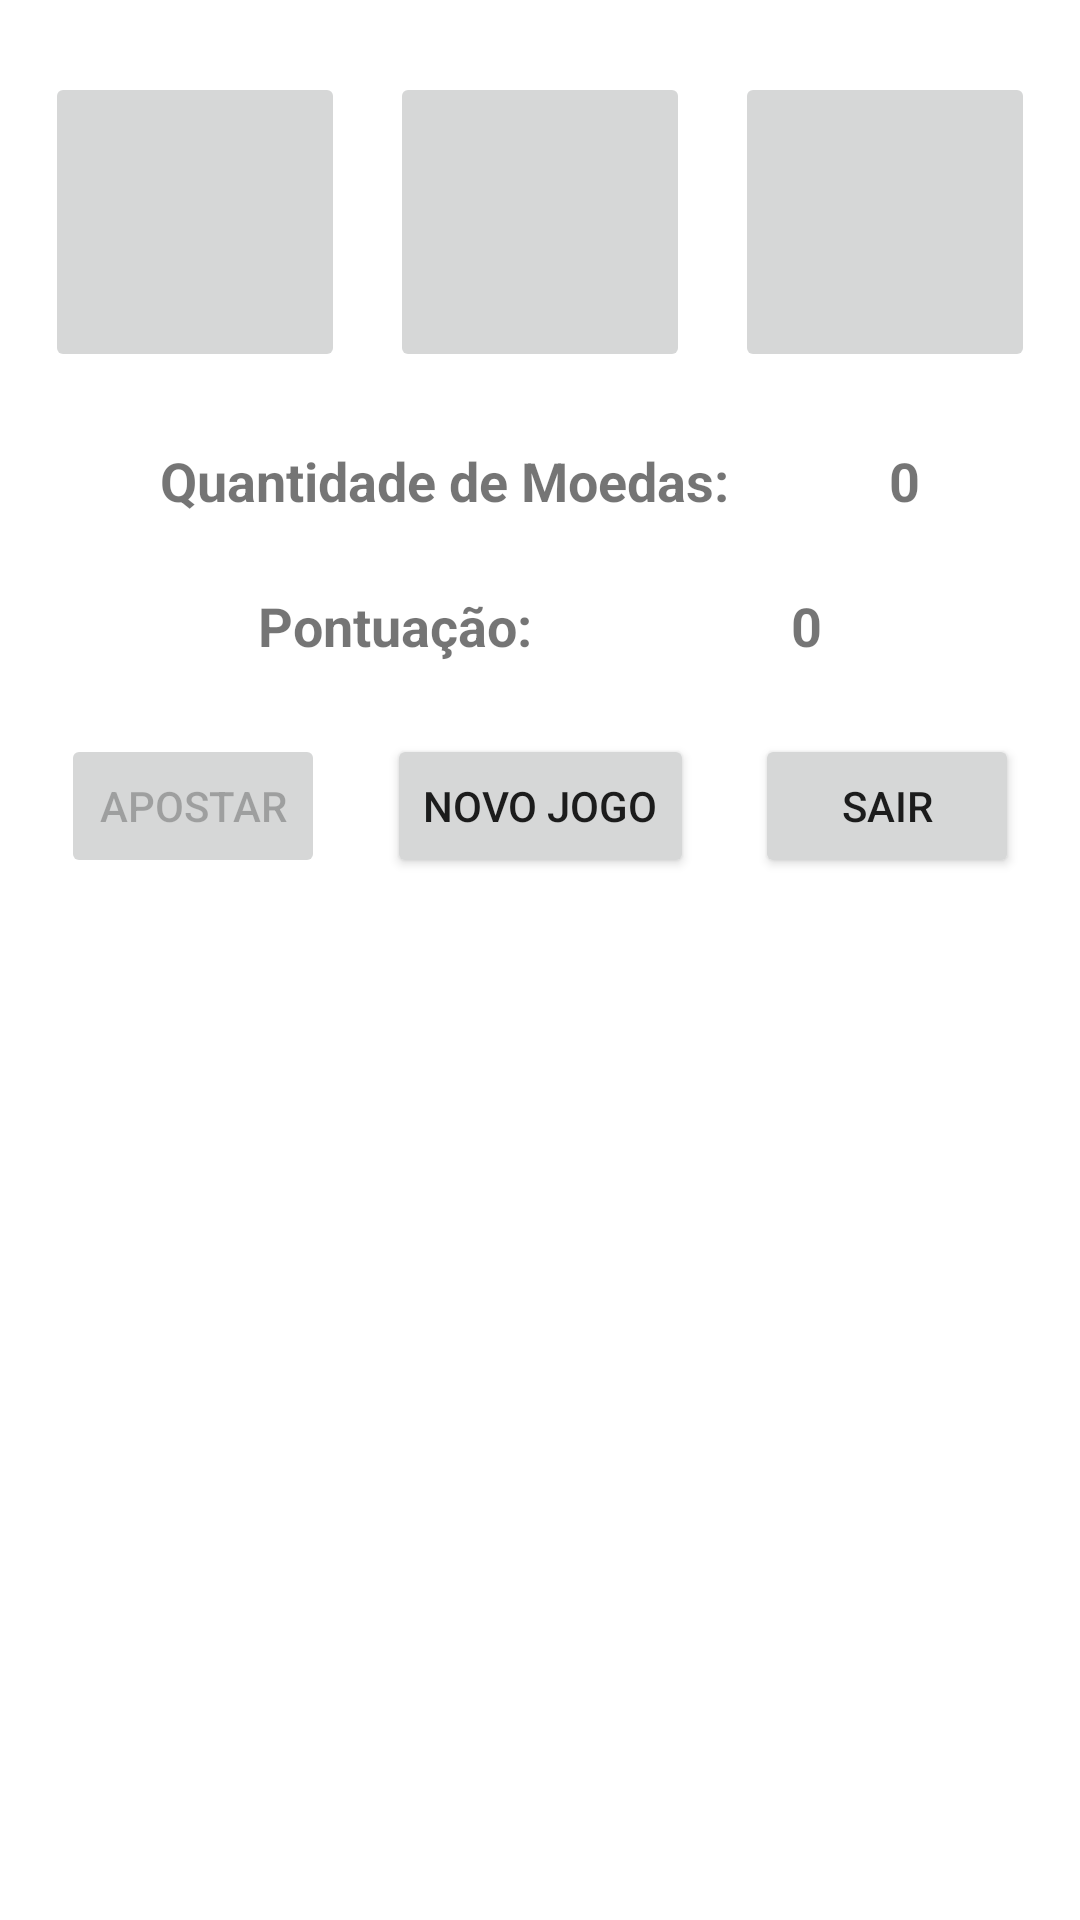

This screen was rendered from an Android layout file. Write that file and the resources it references.
<!-- AndroidManifest.xml: application theme Theme.CaçaNíquel -->
<!-- res/layout/activity_main.xml -->
<?xml version="1.0" encoding="utf-8"?>
<androidx.constraintlayout.widget.ConstraintLayout xmlns:android="http://schemas.android.com/apk/res/android"
    xmlns:app="http://schemas.android.com/apk/res-auto"
    xmlns:tools="http://schemas.android.com/tools"
    android:layout_width="match_parent"
    android:layout_height="match_parent"
    tools:context=".MainActivity">

    <TextView
        android:id="@+id/lbl_resultado_pontuacao"
        android:layout_width="wrap_content"
        android:layout_height="wrap_content"
        android:layout_marginTop="24dp"
        android:text="0"
        android:textSize="18sp"
        android:textStyle="bold"
        app:layout_constraintEnd_toEndOf="parent"
        app:layout_constraintHorizontal_bias="0.5"
        app:layout_constraintStart_toEndOf="@+id/textView5"
        app:layout_constraintTop_toBottomOf="@+id/lbl_resultado_moeda" />

    <TextView
        android:id="@+id/textView5"
        android:layout_width="wrap_content"
        android:layout_height="wrap_content"
        android:layout_marginTop="24dp"
        android:text="Pontuação:"
        android:textSize="18sp"
        android:textStyle="bold"
        app:layout_constraintEnd_toStartOf="@+id/lbl_resultado_pontuacao"
        app:layout_constraintHorizontal_bias="0.5"
        app:layout_constraintStart_toStartOf="parent"
        app:layout_constraintTop_toBottomOf="@+id/textView" />

    <TextView
        android:id="@+id/lbl_resultado_moeda"
        android:layout_width="wrap_content"
        android:layout_height="wrap_content"
        android:layout_marginTop="24dp"
        android:text="0"
        android:textSize="18sp"
        android:textStyle="bold"
        app:layout_constraintEnd_toEndOf="parent"
        app:layout_constraintHorizontal_bias="0.5"
        app:layout_constraintStart_toEndOf="@+id/textView"
        app:layout_constraintTop_toBottomOf="@+id/bt_2" />

    <Button
        android:id="@+id/bt_2"
        android:layout_width="100dp"
        android:layout_height="100dp"
        android:layout_marginTop="24dp"
        android:enabled="false"
        app:layout_constraintEnd_toStartOf="@+id/bt_3"
        app:layout_constraintHorizontal_bias="0.5"
        app:layout_constraintStart_toEndOf="@+id/bt_1"
        app:layout_constraintTop_toTopOf="parent" />

    <Button
        android:id="@+id/bt_3"
        android:layout_width="100dp"
        android:layout_height="100dp"
        android:layout_marginTop="24dp"
        android:enabled="false"
        app:layout_constraintEnd_toEndOf="parent"
        app:layout_constraintHorizontal_bias="0.5"
        app:layout_constraintStart_toEndOf="@+id/bt_2"
        app:layout_constraintTop_toTopOf="parent" />

    <Button
        android:id="@+id/bt_1"
        android:layout_width="100dp"
        android:layout_height="100dp"
        android:layout_marginTop="24dp"
        android:enabled="false"
        app:layout_constraintEnd_toStartOf="@+id/bt_2"
        app:layout_constraintHorizontal_bias="0.5"
        app:layout_constraintStart_toStartOf="parent"
        app:layout_constraintTop_toTopOf="parent" />

    <TextView
        android:id="@+id/textView"
        android:layout_width="wrap_content"
        android:layout_height="wrap_content"
        android:layout_marginTop="24dp"
        android:text="Quantidade de Moedas:"
        android:textSize="18sp"
        android:textStyle="bold"
        app:layout_constraintEnd_toStartOf="@+id/lbl_resultado_moeda"
        app:layout_constraintHorizontal_bias="0.5"
        app:layout_constraintStart_toStartOf="parent"
        app:layout_constraintTop_toBottomOf="@+id/bt_1" />

    <Button
        android:id="@+id/apostar"
        android:layout_width="wrap_content"
        android:layout_height="wrap_content"
        android:layout_marginTop="24dp"
        android:enabled="false"
        android:text="APOSTAR"
        app:layout_constraintEnd_toStartOf="@+id/novoJogo"
        app:layout_constraintHorizontal_bias="0.5"
        app:layout_constraintStart_toStartOf="parent"
        app:layout_constraintTop_toBottomOf="@+id/textView5" />

    <Button
        android:id="@+id/novoJogo"
        android:layout_width="wrap_content"
        android:layout_height="wrap_content"
        android:layout_marginTop="24dp"
        android:text="NOVO JOGO"
        app:layout_constraintEnd_toStartOf="@+id/sair"
        app:layout_constraintHorizontal_bias="0.5"
        app:layout_constraintStart_toEndOf="@+id/apostar"
        app:layout_constraintTop_toBottomOf="@+id/textView5" />

    <Button
        android:id="@+id/sair"
        android:layout_width="wrap_content"
        android:layout_height="wrap_content"
        android:layout_marginTop="24dp"
        android:text="SAIR"
        app:layout_constraintEnd_toEndOf="parent"
        app:layout_constraintHorizontal_bias="0.5"
        app:layout_constraintStart_toEndOf="@+id/novoJogo"
        app:layout_constraintTop_toBottomOf="@+id/textView5" />
</androidx.constraintlayout.widget.ConstraintLayout>
<!-- resources referenced by this layout -->
<resources>
  <style name="Theme.CaçaNíquel" parent="Theme.MaterialComponents.DayNight.DarkActionBar">
          
          <item name="colorPrimary">@color/purple_500</item>
          <item name="colorPrimaryVariant">@color/purple_700</item>
          <item name="colorOnPrimary">@color/white</item>
          
          <item name="colorSecondary">@color/teal_200</item>
          <item name="colorSecondaryVariant">@color/teal_700</item>
          <item name="colorOnSecondary">@color/black</item>
          
          <item name="android:statusBarColor">?attr/colorPrimaryVariant</item>
          
      </style>
  <!-- not gathered from this repository: default colours our renderer supplied (Android Studio template values) -->
  <color name="purple_500">#FF6200EE</color>
  <color name="purple_700">#FF3700B3</color>
  <color name="teal_200">#FF03DAC5</color>
  <color name="teal_700">#FF018786</color>
  <color name="black">#FF000000</color>
  <color name="white">#FFFFFFFF</color>
</resources>
